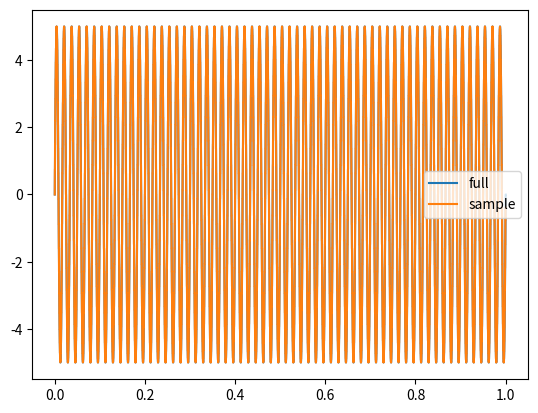
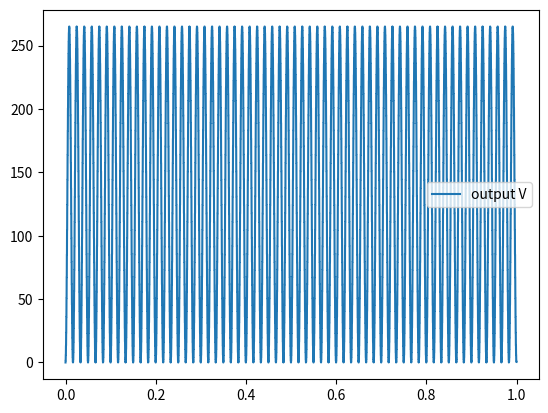

Python code for these plots, in order:
import numpy as np
import matplotlib.pyplot as plt

t_duration = 1.0
t_step = 1.0e-06

data_points= int(t_duration/t_step)

#time array which is integers from 0 to 1million -1
time_array = np.arange(data_points)*t_step

frequency = 60.0            #Hz
omega = 2*np.pi*frequency   #rad/s
mag = 5.0       #AMP = 5A

current_signal = mag*np.sin(time_array*omega)

t_sample = 200.0e-06
t_skip = int(t_sample/t_step)

#setting up our current input signal
sample_time = time_array[::t_skip]  
current_samples = current_signal[::t_skip]

#Filter input initialization
u = np.zeros(2)    #present value i(n) and past value i(n-1) respectively
y = np.zeros(2)    #present v(n) and past value v(n-1) respectively

#Initialize the output
voltage_samples = np.zeros(current_samples.size)
C = 100e-06     #100uF capacitor


#calculating our voltage output as per the delay operator equation D from notes
for current_index, current_value in np.ndenumerate(current_samples):
    
    #Implementation of filter
    u[0] = current_value
    y[0] = (t_sample*u[0] + t_sample*u[1] +  2*C*y[1])/(2*C)
    u[1] = u[0]     #storing the value calculated for further sample calculations
    y[1] = y[0]
    voltage_samples[current_index] = y[0]
    #End of filter implementation

plt.plot(time_array, current_signal, label='full', ds='steps')
plt.plot(sample_time, current_samples, label='sample', ds='steps')
plt.legend()
plt.show()

plt.figure()
plt.plot(sample_time, voltage_samples, label='output V', ds='steps')
plt.legend()
plt.show() 